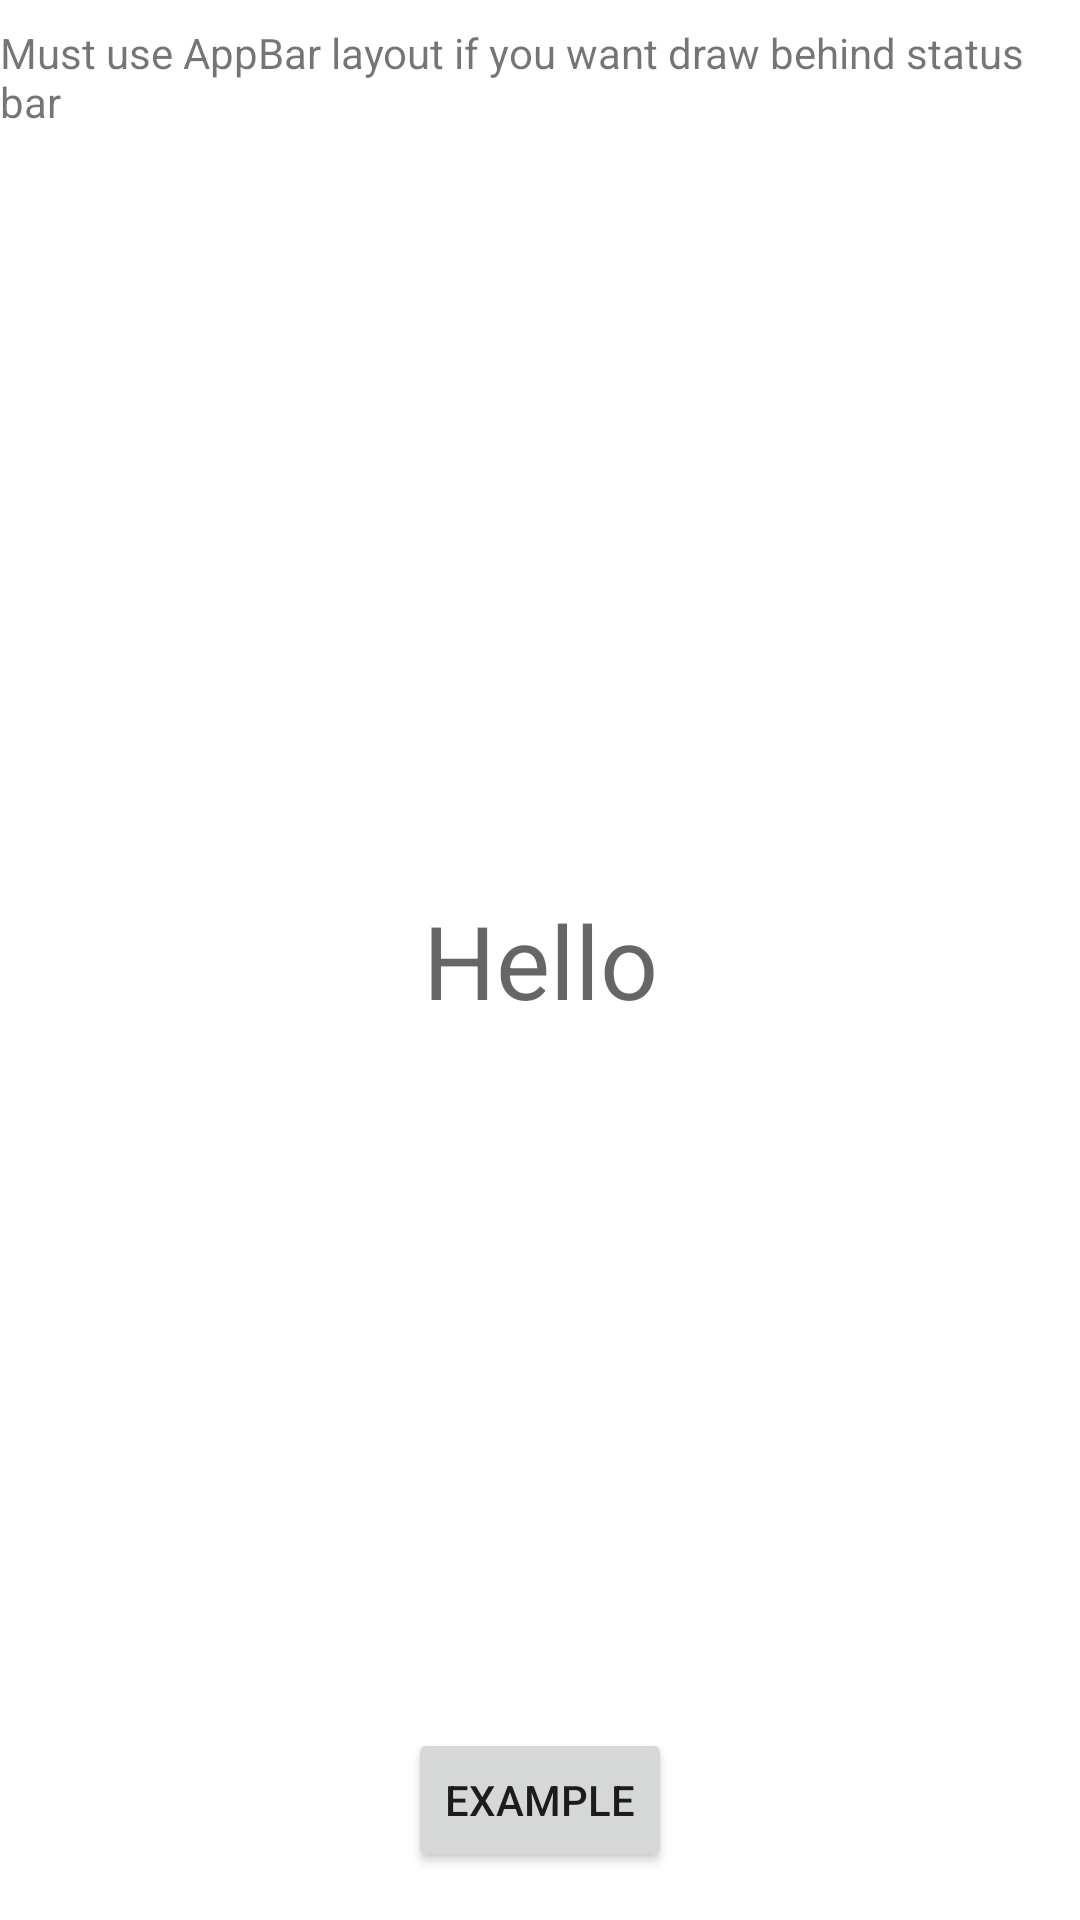

Android layout source for this screen:
<!-- AndroidManifest.xml: application theme AppTheme -->
<!-- res/layout/detail_fragment.xml -->
<?xml version="1.0" encoding="utf-8"?>
<androidx.constraintlayout.widget.ConstraintLayout xmlns:android="http://schemas.android.com/apk/res/android"
    xmlns:app="http://schemas.android.com/apk/res-auto"
    xmlns:tools="http://schemas.android.com/tools"
    android:layout_width="match_parent"
    android:layout_height="match_parent"
    tools:context=".ui.detail.DetailFragment">

    <TextView
        android:layout_width="0dp"
        android:layout_height="wrap_content"
        android:text="Hello"
        android:textAlignment="center"
        android:textAppearance="@style/TextAppearance.AppCompat.Display1"
        app:layout_constraintBottom_toBottomOf="parent"
        app:layout_constraintEnd_toEndOf="parent"
        app:layout_constraintStart_toStartOf="parent"
        app:layout_constraintTop_toTopOf="parent" />

    <TextView
        android:layout_width="0dp"
        android:layout_height="wrap_content"
        android:layout_marginTop="8dp"
        android:text="Must use AppBar layout if you want draw behind status bar"
        app:layout_constraintEnd_toEndOf="parent"
        app:layout_constraintStart_toStartOf="parent"
        app:layout_constraintTop_toTopOf="parent" />

    <Button
        android:id="@+id/btnEdit"
        android:layout_width="wrap_content"
        android:layout_height="wrap_content"
        android:layout_marginStart="16dp"
        android:layout_marginEnd="16dp"
        android:layout_marginBottom="16dp"
        android:text="Example"
        app:layout_constraintBottom_toBottomOf="parent"
        app:layout_constraintEnd_toEndOf="parent"
        app:layout_constraintStart_toStartOf="parent" />

</androidx.constraintlayout.widget.ConstraintLayout>
<!-- resources referenced by this layout -->
<resources>
  <style name="AppTheme" parent="Theme.MaterialComponents.DayNight.NoActionBar">
          <item name="colorPrimary">@color/colorPrimary</item>
          <item name="colorPrimaryDark">@color/colorPrimaryDark</item>
          <item name="colorAccent">@color/colorAccent</item>
  
          <item name="windowActionBar">false</item>
          <item name="windowNoTitle">true</item>
  
          <item name="android:windowDrawsSystemBarBackgrounds">true</item>
          <item name="android:windowTranslucentStatus">false</item>
          <item name="android:windowTranslucentNavigation">false</item>
          <item name="android:statusBarColor">#00000000</item>
  
      </style>
  <!-- not gathered from this repository: default colours our renderer supplied (Android Studio template values) -->
  <color name="colorPrimary">#FF6200EE</color>
  <color name="colorPrimaryDark">#FF3700B3</color>
  <color name="colorAccent">#FF03DAC5</color>
</resources>
